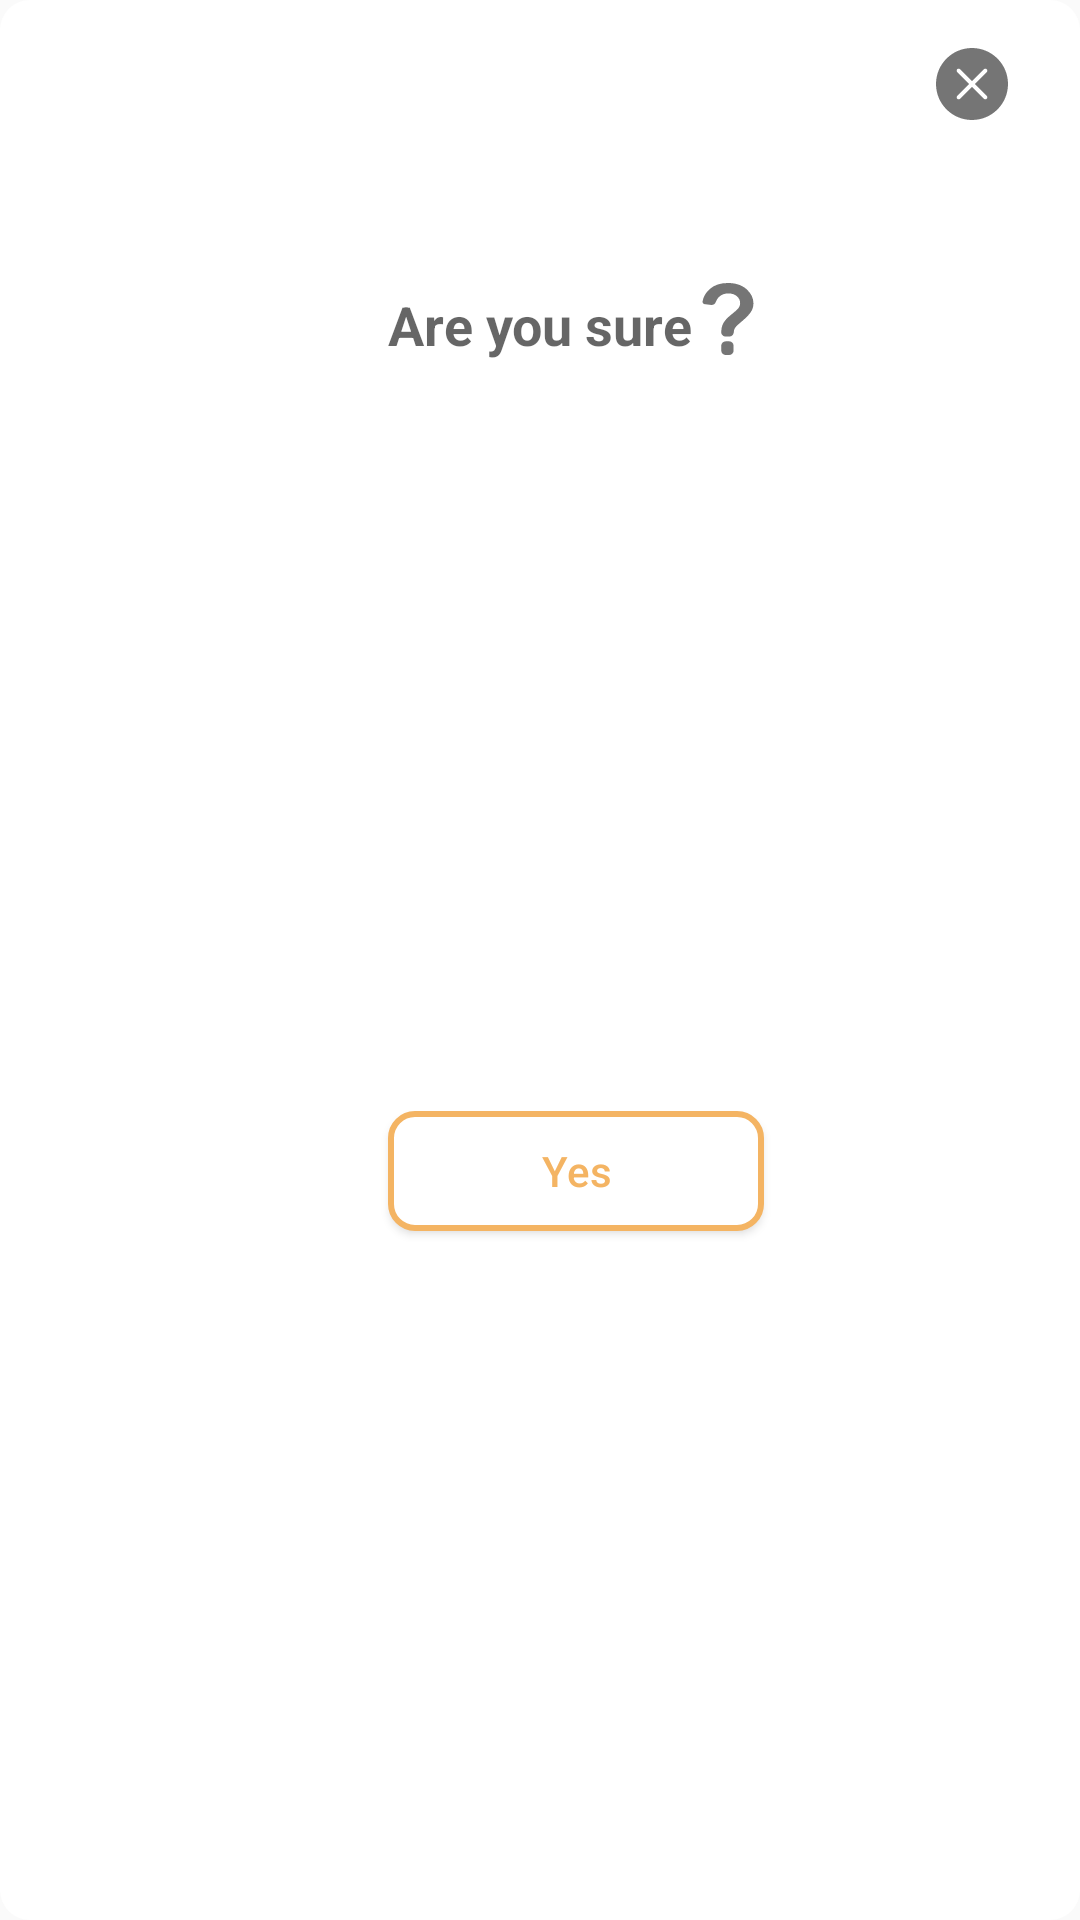

Android layout source for this screen:
<!-- AndroidManifest.xml: application theme AppTheme -->
<!-- res/layout/custom_dialog_submit.xml -->
<?xml version="1.0" encoding="utf-8"?>
<androidx.constraintlayout.widget.ConstraintLayout
    xmlns:android="http://schemas.android.com/apk/res/android"
    xmlns:app="http://schemas.android.com/apk/res-auto"
    xmlns:tools="http://schemas.android.com/tools"
    android:layout_width="match_parent"
    android:layout_height="wrap_content"
    android:background="@drawable/custom_dialog_background">

    <ImageView
        android:id="@+id/close_button"
        android:layout_width="wrap_content"
        android:layout_height="wrap_content"
        android:layout_marginTop="16dp"
        android:layout_marginEnd="24dp"
        android:src="@drawable/ic_close_round"
        app:layout_constraintEnd_toEndOf="parent"
        app:layout_constraintTop_toTopOf="parent" />

    <TextView
        android:id="@+id/textView3"
        android:layout_width="wrap_content"
        android:layout_height="wrap_content"
        android:layout_marginTop="56dp"
        android:gravity="bottom"
        android:text="Are you sure"
        android:textAppearance="@style/TextAppearance.AppCompat.Medium"
        android:textStyle="bold"
        app:layout_constraintEnd_toEndOf="parent"
        app:layout_constraintStart_toStartOf="parent"
        app:layout_constraintTop_toBottomOf="@+id/close_button" />

    <ImageView
        android:id="@+id/imageView4"
        android:layout_width="wrap_content"
        android:layout_height="wrap_content"
        android:layout_marginBottom="2dp"
        android:src="@drawable/ic_question_mark_"
        app:layout_constraintBottom_toBottomOf="@+id/textView3"
        app:layout_constraintStart_toEndOf="@+id/textView3" />

    <Button
        android:id="@+id/yes_button"
        android:layout_width="0dp"
        android:layout_height="40dp"
        android:layout_marginTop="60dp"
        android:layout_marginBottom="40dp"
        android:background="@drawable/custom_dialog_button"
        android:text="Yes"
        android:textColor="@color/dialog_yes_button"
        android:textAllCaps="false"
        app:layout_constraintBottom_toBottomOf="parent"
        app:layout_constraintEnd_toEndOf="@+id/imageView4"
        app:layout_constraintStart_toStartOf="@+id/textView3"
        app:layout_constraintTop_toBottomOf="@+id/textView3" />

</androidx.constraintlayout.widget.ConstraintLayout>
<!-- resources referenced by this layout -->
<resources>
  <item name="dialog_yes_button" type="color">#F4B463</item>
  <!-- drawable custom_dialog_background (drawable) -->
  <shape xmlns:android="http://schemas.android.com/apk/res/android"
      android:shape="rectangle" android:padding="10dp">
  
      <solid android:color="#FFFFFF"/>
      <corners
          android:bottomRightRadius="10dp"
          android:bottomLeftRadius="10dp"
          android:topLeftRadius="10dp"
          android:topRightRadius="10dp" />
  </shape>
  <!-- drawable custom_dialog_button (drawable) -->
  <?xml version="1.0" encoding="utf-8"?>
  <shape xmlns:android="http://schemas.android.com/apk/res/android"
      android:shape="rectangle" android:padding="10dp">
  
      <solid android:color="#FFFFFF"/>
      <stroke android:width="2dp" android:color="@color/dialog_yes_button" />
      <corners
          android:bottomRightRadius="8dp"
          android:bottomLeftRadius="8dp"
          android:topLeftRadius="8dp"
          android:topRightRadius="8dp" />
  </shape>
  <!-- drawable ic_close_round (drawable) -->
  <vector android:height="23.999805dp" android:viewportHeight="122.88"
      android:viewportWidth="122.881" android:width="24dp" xmlns:android="http://schemas.android.com/apk/res/android">
      <path android:fillColor="@color/dialog_close_color" android:fillType="evenOdd" android:pathData="M61.44,0c33.933,0 61.441,27.507 61.441,61.439c0,33.933 -27.508,61.44 -61.441,61.44C27.508,122.88 0,95.372 0,61.439C0,27.507 27.508,0 61.44,0L61.44,0zM81.719,36.226c1.363,-1.363 3.572,-1.363 4.936,0c1.363,1.363 1.363,3.573 0,4.936L66.375,61.439l20.279,20.278c1.363,1.363 1.363,3.573 0,4.937c-1.363,1.362 -3.572,1.362 -4.936,0L61.44,66.376L41.162,86.654c-1.362,1.362 -3.573,1.362 -4.936,0c-1.363,-1.363 -1.363,-3.573 0,-4.937l20.278,-20.278L36.226,41.162c-1.363,-1.363 -1.363,-3.573 0,-4.936c1.363,-1.363 3.573,-1.363 4.936,0L61.44,56.504L81.719,36.226L81.719,36.226z"/>
  </vector>
  <!-- drawable ic_question_mark_ (drawable) -->
  <vector android:height="24dp" android:viewportHeight="973.1"
      android:viewportWidth="973.1" android:width="24dp" xmlns:android="http://schemas.android.com/apk/res/android">
      <path android:fillColor="@color/dialog_close_color" android:pathData="M502.29,788.199h-47c-33.1,0 -60,26.9 -60,60v64.9c0,33.1 26.9,60 60,60h47c33.101,0 60,-26.9 60,-60v-64.9C562.29,815 535.391,788.199 502.29,788.199z"/>
      <path android:fillColor="@color/dialog_close_color" android:pathData="M170.89,285.8l86.7,10.8c27.5,3.4 53.6,-12.4 63.5,-38.3c12.5,-32.7 29.9,-58.5 52.2,-77.3c31.601,-26.6 70.9,-40 117.9,-40c48.7,0 87.5,12.8 116.3,38.3c28.8,25.6 43.1,56.2 43.1,92.1c0,25.8 -8.1,49.4 -24.3,70.8c-10.5,13.6 -42.8,42.2 -96.7,85.9c-54,43.7 -89.899,83.099 -107.899,118.099c-18.4,35.801 -24.8,75.5 -26.4,115.301c-1.399,34.1 25.8,62.5 60,62.5h49c31.2,0 57,-23.9 59.8,-54.9c2,-22.299 5.7,-39.199 11.301,-50.699c9.399,-19.701 33.699,-45.701 72.699,-78.1C723.59,477.8 772.79,428.4 795.891,392c23,-36.3 34.6,-74.8 34.6,-115.5c0,-73.5 -31.3,-138 -94,-193.4c-62.6,-55.4 -147,-83.1 -253,-83.1c-100.8,0 -182.1,27.3 -244.1,82c-52.8,46.6 -84.9,101.8 -96.2,165.5C139.69,266.1 152.39,283.5 170.89,285.8z"/>
  </vector>
  <style name="AppTheme" parent="Theme.AppCompat.Light.NoActionBar">
          
          <item name="colorPrimary">@color/colorPrimaryDark</item>
          <item name="colorPrimaryDark">@color/colorPrimaryDark</item>
          <item name="colorAccent">@color/colorAccent</item>
          <item name="android:statusBarColor">@android:color/transparent</item>
          <item name="android:windowDrawsSystemBarBackgrounds">true</item>
          <item name="android:windowTranslucentStatus">false</item>
          <item name="android:windowTranslucentNavigation">true</item>
      </style>
  <item name="dialog_close_color" type="color">#757575</item>
  <color name="colorPrimaryDark">#000000</color>
  <color name="colorAccent">#03DAC5</color>
</resources>
